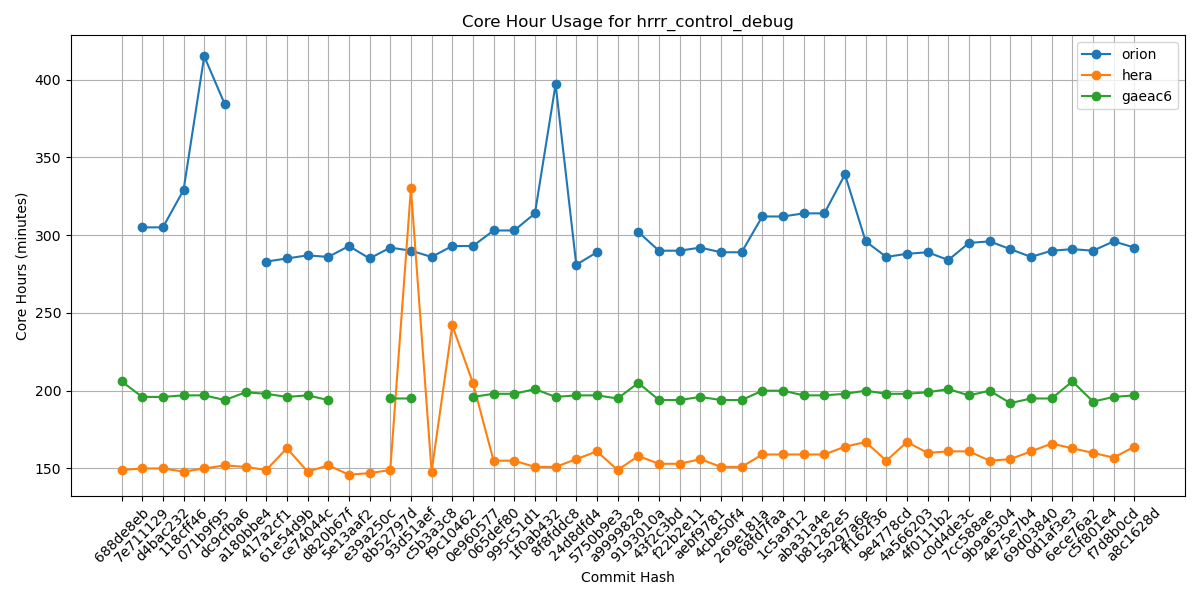

Data behind this chart, as committed beside it:
Hash, orion, hera, gaeac6
688de8eb, , 149, 206
7e711129, 305, 150, 196
d4bac232, 305, 150, 196
118cff46, 329, 148, 197
071b9f95, 415, 150, 197
dc9cfba6, 384, 152, 194
a180bbe4, , 151, 199
417a2cf1, 283, 149, 198
61e54d9b, 285, 163, 196
ce74044c, 287, 148, 197
d820b67f, 286, 152, 194
5e13aaf2, 293, 146, 
e39a250c, 285, 147, 
8b52797d, 292, 149, 195
93d51aef, 290, 330, 195
c5b3a3c8, 286, 148, 
f9c10462, 293, 242, 
0e960577, 293, 205, 196
065def80, 303, 155, 198
995c51d1, 303, 155, 198
1f0ab432, 314, 151, 201
8f8fddc8, 397, 151, 196
24d8dfd4, 281, 156, 197
5750b9e3, 289, 161, 197
a9999828, , 149, 195
9193010a, 302, 158, 205
43f2c3bd, 290, 153, 194
f22b2e11, 290, 153, 194
aebf9781, 292, 156, 196
4cbe50f4, 289, 151, 194
269e181a, 289, 151, 194
68fd7faa, 312, 159, 200
1c5a9f12, 312, 159, 200
aba31a4e, 314, 159, 197
b81282e5, 314, 159, 197
5a297a6e, 339, 164, 198
ff162f36, 296, 167, 200
9e4778cd, 286, 155, 198
4a566203, 288, 167, 198
4f0111b2, 289, 160, 199
c0d4de3c, 284, 161, 201
7cc588ae, 295, 161, 197
9b9a6304, 296, 155, 200
4e75e7b4, 291, 156, 192
69d03840, 286, 161, 195
0d1af3e3, 290, 166, 195
6ece76a2, 291, 163, 206
c5f801e4, 290, 160, 193
f7d8b0cd, 296, 157, 196
a8c1628d, 292, 164, 197
